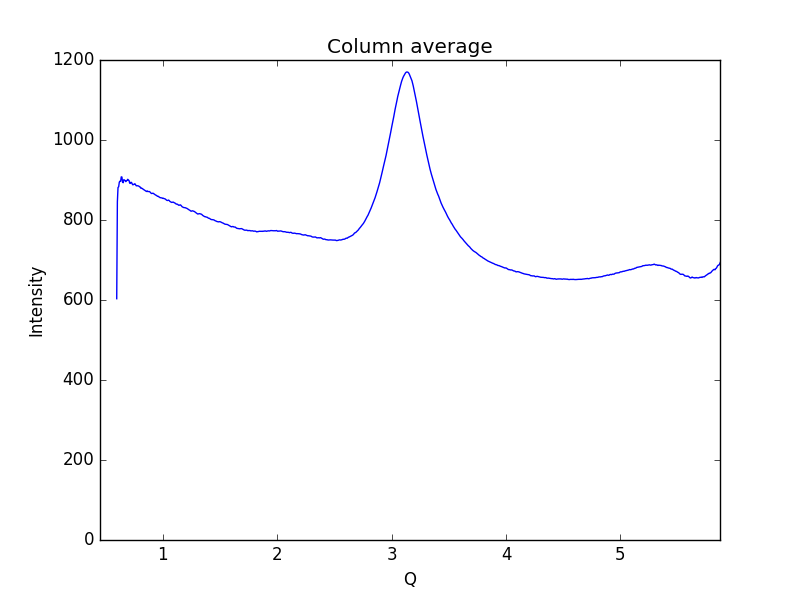

The table this chart was drawn from, first rows:
0.59621693822088684, 603.216
0.6019, 845.5
0.6075, 881.4
0.6132, 883
0.6189, 894.6
0.6245, 897.1
0.6302, 896.5
0.6358, 907.8
0.6415, 907.5
0.6472, 894.9
0.6528, 893.1
0.6585, 900.9
0.6641, 899.7
0.6698, 898.5
0.6755, 895.9
0.6811, 897.9
0.6868, 899.1
0.6924, 901.8
0.6981, 899.6
0.7038, 898.8
0.7094, 892.1
0.7151, 891.5
0.7207, 894.4
0.7264, 893.5
0.7321, 889.9
0.7377, 887.8
0.7434, 889.1
0.749, 889
0.7547, 890.7
0.7603, 888.6
0.766, 885.6
0.7717, 885.4
0.7773, 885.7
0.783, 885.2
0.7886, 884.8
0.7943, 883.3
0.8, 882.9
0.8056, 879.8
0.8113, 880.2
0.8169, 878.7
0.8226, 878.4
0.8283, 876.5
0.8339, 875.7
0.8396, 874.5
0.8452, 873.2
0.8509, 872.1
0.8566, 871.2
0.8622, 872.8
0.8679, 871
0.8735, 871.1
0.8792, 871.3
0.8849, 870.7
0.8905, 868.8
0.8962, 867.1
0.9018, 866.1
0.9075, 866.6
0.9132, 867.1
0.9188, 866.1
0.9245, 864.8
0.9301, 863.4
0.9358, 862.4
... 939 more rows
